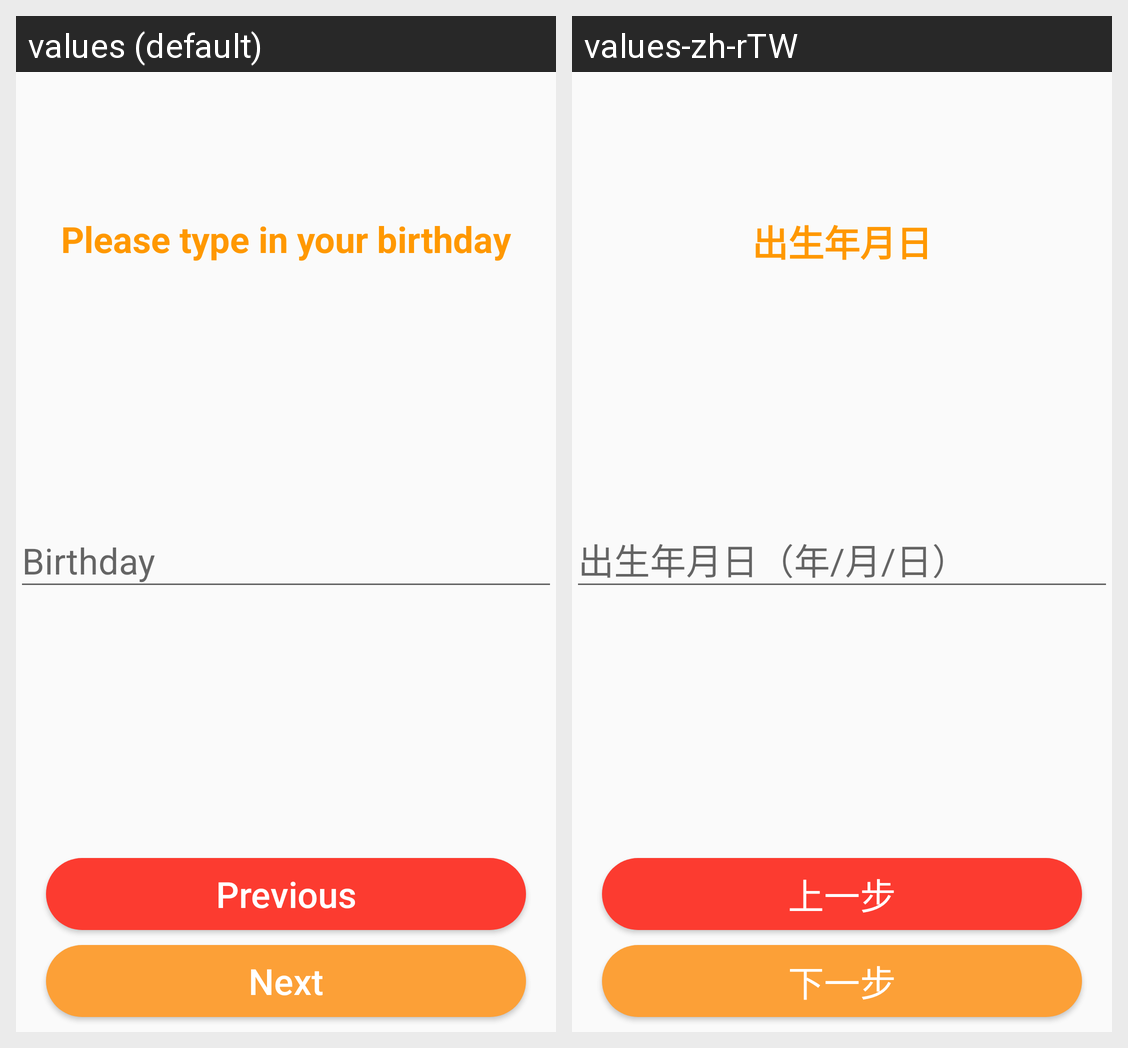

Locale-by-locale string values for the Android screen shown in this grid:
Android screen res/layout/activity_birthday_register.xml rendered under 2 locales, left to right: values (default), values-zh-rTW. Device: Nexus 5 (rendered at 1080×1920; each locale shown at half size, 540×960, under a caption strip naming it); theme AppTheme.
Strings drawn on this screen, with the default value and each locale's value (text and hints the layout hard-codes, and strings that could not be matched under every locale, appear in the picture but are not listed):

please_type_in_your_birthday
  values: Please type in your birthday
  values-zh-rTW: 出生年月日

previous
  values: Previous
  values-zh-rTW: 上一步

next
  values: Next
  values-zh-rTW: 下一步
